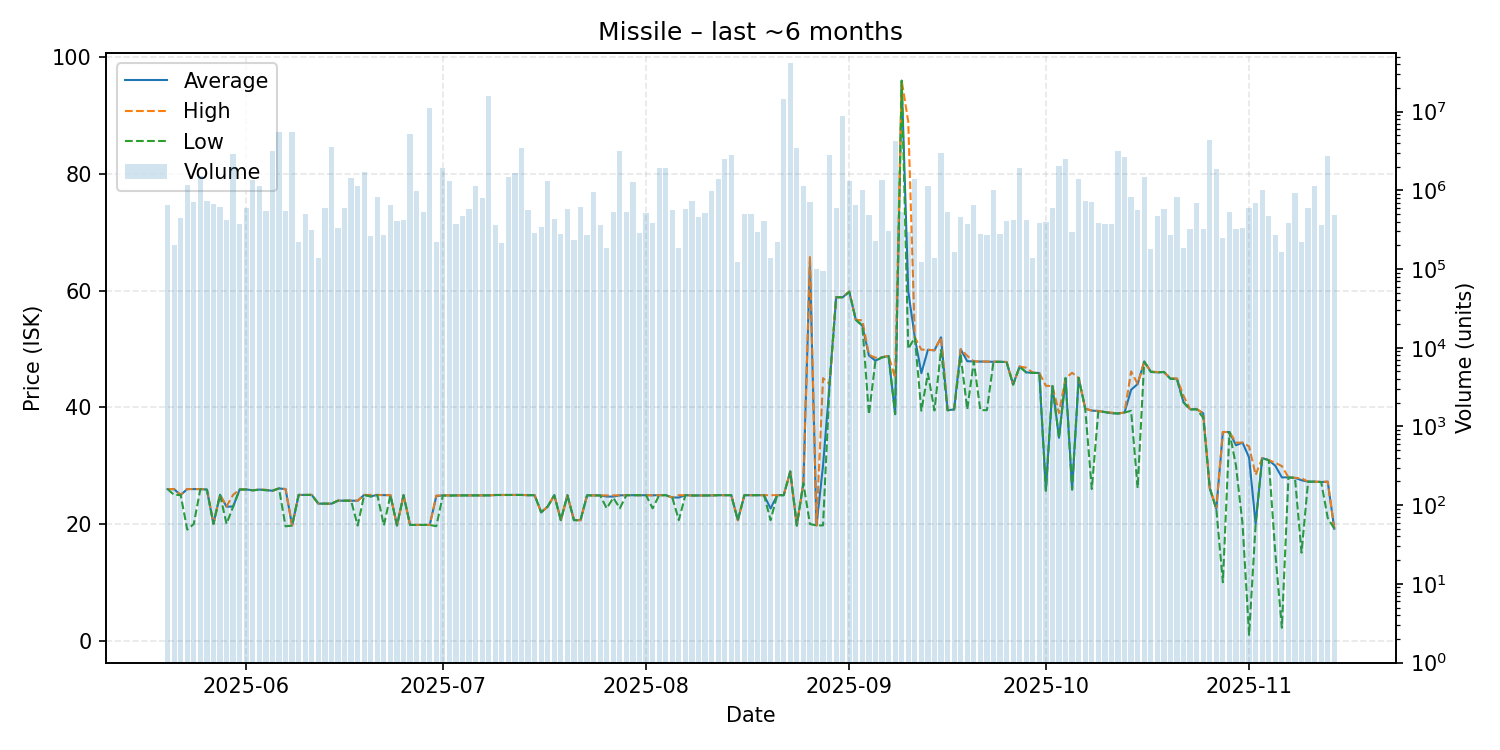

The table this chart was drawn from, first rows:
date, average, highest, lowest, order_count, volume
2025-05-20, 25.99, 25.99, 25.99, 132, 649985
2025-05-21, 25.96, 25.98, 24.98, 112, 203137
2025-05-22, 24.97, 24.97, 24.97, 117, 440814
2025-05-23, 25.99, 26.0, 19.04, 140, 1169322
2025-05-24, 25.98, 25.98, 20.01, 146, 711236
2025-05-25, 25.98, 25.98, 25.98, 158, 1540474
2025-05-26, 25.9, 25.93, 25.89, 186, 729781
2025-05-27, 20.03, 20.03, 20.03, 107, 677104
2025-05-28, 25.0, 25.0, 25.0, 168, 613610
2025-05-29, 22.97, 23.02, 20.03, 166, 420927
2025-05-30, 23.0, 25.0, 22.99, 186, 2928215
2025-05-31, 25.92, 25.92, 25.91, 174, 375305
2025-06-01, 25.92, 25.92, 25.92, 196, 597556
2025-06-02, 25.78, 25.78, 25.77, 151, 1341472
2025-06-03, 25.9, 25.92, 25.86, 160, 1140775
2025-06-04, 25.82, 25.86, 25.79, 157, 552342
2025-06-05, 25.7, 25.7, 25.7, 149, 3207089
2025-06-06, 26.1, 26.1, 26.1, 166, 5572087
2025-06-07, 25.98, 26.0, 19.6, 178, 539563
2025-06-08, 19.73, 19.73, 19.73, 169, 5483569
2025-06-09, 24.99, 24.99, 24.99, 153, 220099
2025-06-10, 24.98, 24.99, 24.98, 141, 493875
2025-06-11, 24.99, 24.99, 24.99, 159, 316157
2025-06-12, 23.49, 23.49, 23.48, 117, 137896
2025-06-13, 23.49, 23.49, 23.49, 127, 599652
2025-06-14, 23.48, 23.48, 23.48, 138, 3601373
2025-06-15, 24.0, 24.0, 24.0, 134, 328219
2025-06-16, 24.0, 24.0, 24.0, 121, 602452
2025-06-17, 24.0, 24.0, 24.0, 115, 1433429
2025-06-18, 23.99, 24.0, 19.74, 138, 1147361
2025-06-19, 24.99, 24.99, 24.99, 155, 1703039
2025-06-20, 24.75, 24.99, 24.7, 160, 260435
2025-06-21, 24.98, 24.98, 24.98, 167, 831890
2025-06-22, 24.95, 24.96, 19.76, 179, 269342
2025-06-23, 24.94, 24.94, 24.94, 143, 650692
2025-06-24, 19.75, 19.75, 19.75, 121, 407567
2025-06-25, 24.93, 24.93, 24.93, 129, 419108
2025-06-26, 19.84, 19.84, 19.84, 122, 5175658
2025-06-27, 19.84, 19.84, 19.84, 138, 995096
2025-06-28, 19.84, 19.84, 19.84, 181, 529393
2025-06-29, 19.84, 19.84, 19.84, 177, 11245852
2025-06-30, 24.79, 24.87, 19.62, 119, 221617
2025-07-01, 24.9, 24.9, 24.9, 136, 1947373
2025-07-02, 24.9, 24.91, 24.85, 148, 1327292
2025-07-03, 24.9, 24.9, 24.9, 97, 369810
2025-07-04, 24.9, 24.9, 24.9, 111, 468958
2025-07-05, 24.9, 24.9, 24.9, 136, 582359
2025-07-06, 24.9, 24.9, 24.9, 137, 1124350
2025-07-07, 24.91, 24.91, 24.91, 125, 810824
2025-07-08, 24.91, 24.91, 24.91, 135, 15775077
2025-07-09, 24.97, 24.97, 24.97, 115, 367991
2025-07-10, 24.97, 24.97, 24.97, 137, 213510
2025-07-11, 24.97, 24.97, 24.97, 119, 1469261
2025-07-12, 24.98, 24.98, 24.98, 131, 1665824
2025-07-13, 24.98, 24.98, 24.98, 174, 3465972
2025-07-14, 24.94, 24.94, 24.94, 123, 562186
2025-07-15, 24.94, 24.94, 24.94, 105, 284847
2025-07-16, 22.0, 22.0, 22.0, 113, 338083
2025-07-17, 23.0, 23.0, 23.0, 127, 1330602
2025-07-18, 24.94, 24.94, 24.94, 107, 436548
... 119 more rows
